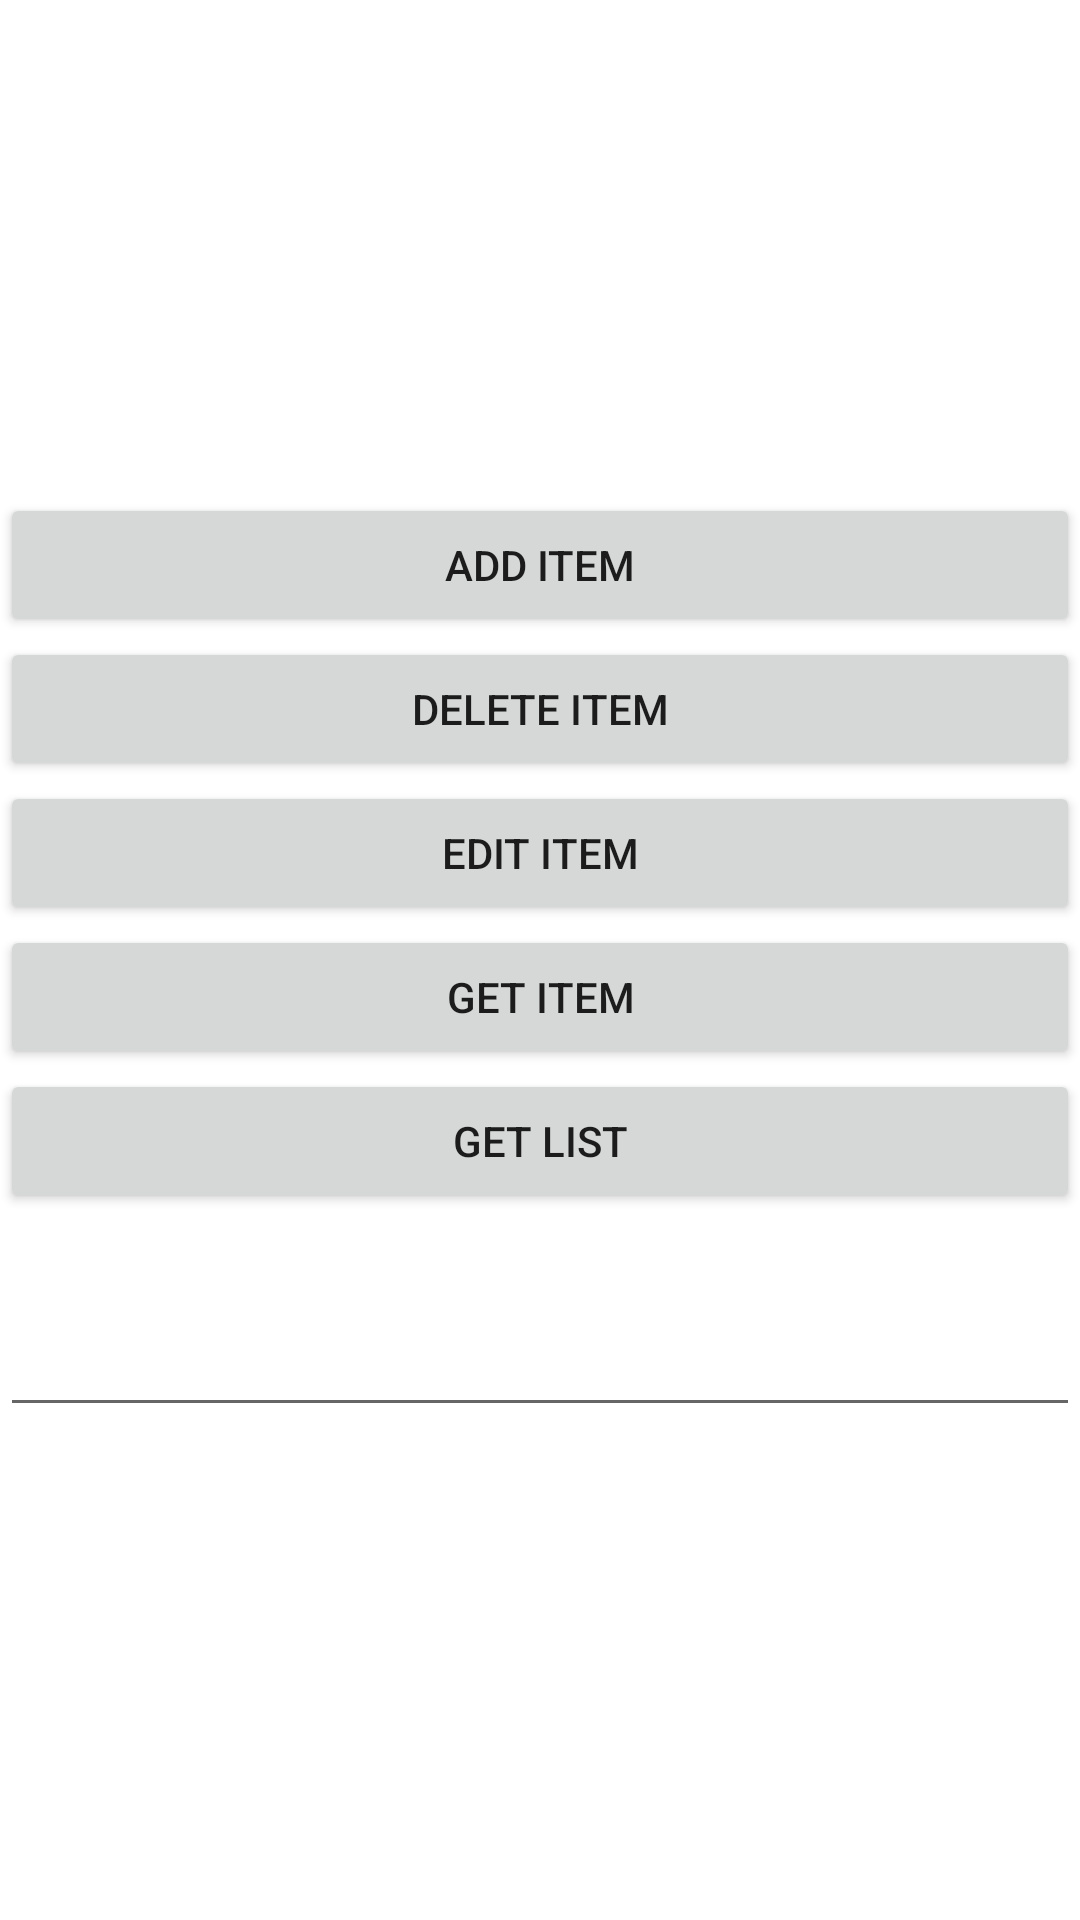

Reconstruct the res/layout file that produces this screen, plus the resources it refers to.
<!-- AndroidManifest.xml: application theme Theme.TaskAppKotlin2 -->
<!-- res/layout/activity_main.xml -->
<?xml version="1.0" encoding="utf-8"?>
<LinearLayout xmlns:android="http://schemas.android.com/apk/res/android"
    xmlns:tools="http://schemas.android.com/tools"
    android:orientation="vertical"
    android:layout_marginHorizontal="30dp"
    android:gravity="center"
    android:layout_width="match_parent"
    android:layout_height="match_parent"
    tools:context=".presentation.main.MainActivity">

    <Button
        android:id="@+id/btn_add_item"
        android:text="@string/add_item_text"
        android:layout_width="match_parent"
        android:layout_height="wrap_content" />

    <Button
        android:id="@+id/btn_delete_item"
        android:text="@string/delete_item_text"
        android:layout_width="match_parent"
        android:layout_height="wrap_content" />

    <Button
        android:id="@+id/btn_edit_item"
        android:text="@string/edit_item_text"
        android:layout_width="match_parent"
        android:layout_height="wrap_content" />

    <Button
        android:id="@+id/btn_get_item"
        android:text="@string/get_item_text"
        android:layout_width="match_parent"
        android:layout_height="wrap_content" />

    <Button
        android:id="@+id/btn_get_list"
        android:text="@string/get_list_text"
        android:layout_width="match_parent"
        android:layout_height="wrap_content" />

    <EditText
        android:id="@+id/edit_text"
        android:layout_marginTop="30dp"
        android:layout_width="match_parent"
        android:layout_height="wrap_content" />

</LinearLayout>
<!-- resources referenced by this layout -->
<resources>
  <string name="add_item_text">Add item</string>
  <string name="delete_item_text">Delete item</string>
  <string name="edit_item_text">Edit item</string>
  <string name="get_item_text">Get item</string>
  <string name="get_list_text">Get list</string>
  <style name="Theme.TaskAppKotlin2" parent="Theme.MaterialComponents.DayNight.DarkActionBar">
          
          <item name="colorPrimary">@color/purple_500</item>
          <item name="colorPrimaryVariant">@color/purple_700</item>
          <item name="colorOnPrimary">@color/white</item>
          
          <item name="colorSecondary">@color/teal_200</item>
          <item name="colorSecondaryVariant">@color/teal_700</item>
          <item name="colorOnSecondary">@color/black</item>
          
          <item name="android:statusBarColor" tools:targetApi="l">?attr/colorPrimaryVariant</item>
          
      </style>
  <!-- not gathered from this repository: default colours our renderer supplied (Android Studio template values) -->
  <color name="purple_500">#FF6200EE</color>
  <color name="purple_700">#FF3700B3</color>
  <color name="teal_200">#FF03DAC5</color>
  <color name="teal_700">#FF018786</color>
  <color name="black">#FF000000</color>
  <color name="white">#FFFFFFFF</color>
</resources>
